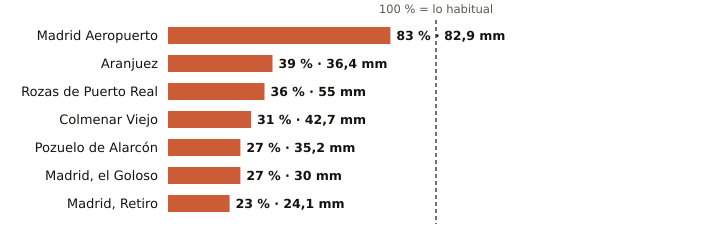

Source data for this figure (header and first rows):
estacion, provincia, indicativo, mm_otono, referencia_mm, pct, periodo_referencia, hasta, hora
Madrid Aeropuerto, Madrid, 3129, 82.9, 99.3, 83, 1991-2020, 2026-11-08, 7
Aranjuez, Madrid, 3100B, 36.4, 92.6, 39, 1997-2025, 2026-11-08, 7
Rozas de Puerto Real, Madrid, 3330Y, 55.0, 153.9, 36, 2009-2025, 2026-11-08, 4
Colmenar Viejo, Madrid, 3191E, 42.7, 137.8, 31, 1991-2020, 2026-11-08, 7
Pozuelo de Alarcón, Madrid, 3194Y, 35.2, 132.5, 27, 2006-2025, 2026-11-08, 5
Madrid, el Goloso, Madrid, 3126Y, 30.0, 111.0, 27, 2004-2025, 2026-11-08, 6
Madrid, Retiro, Madrid, 3195, 24.1, 106.3, 23, 1991-2020, 2026-11-08, 7
